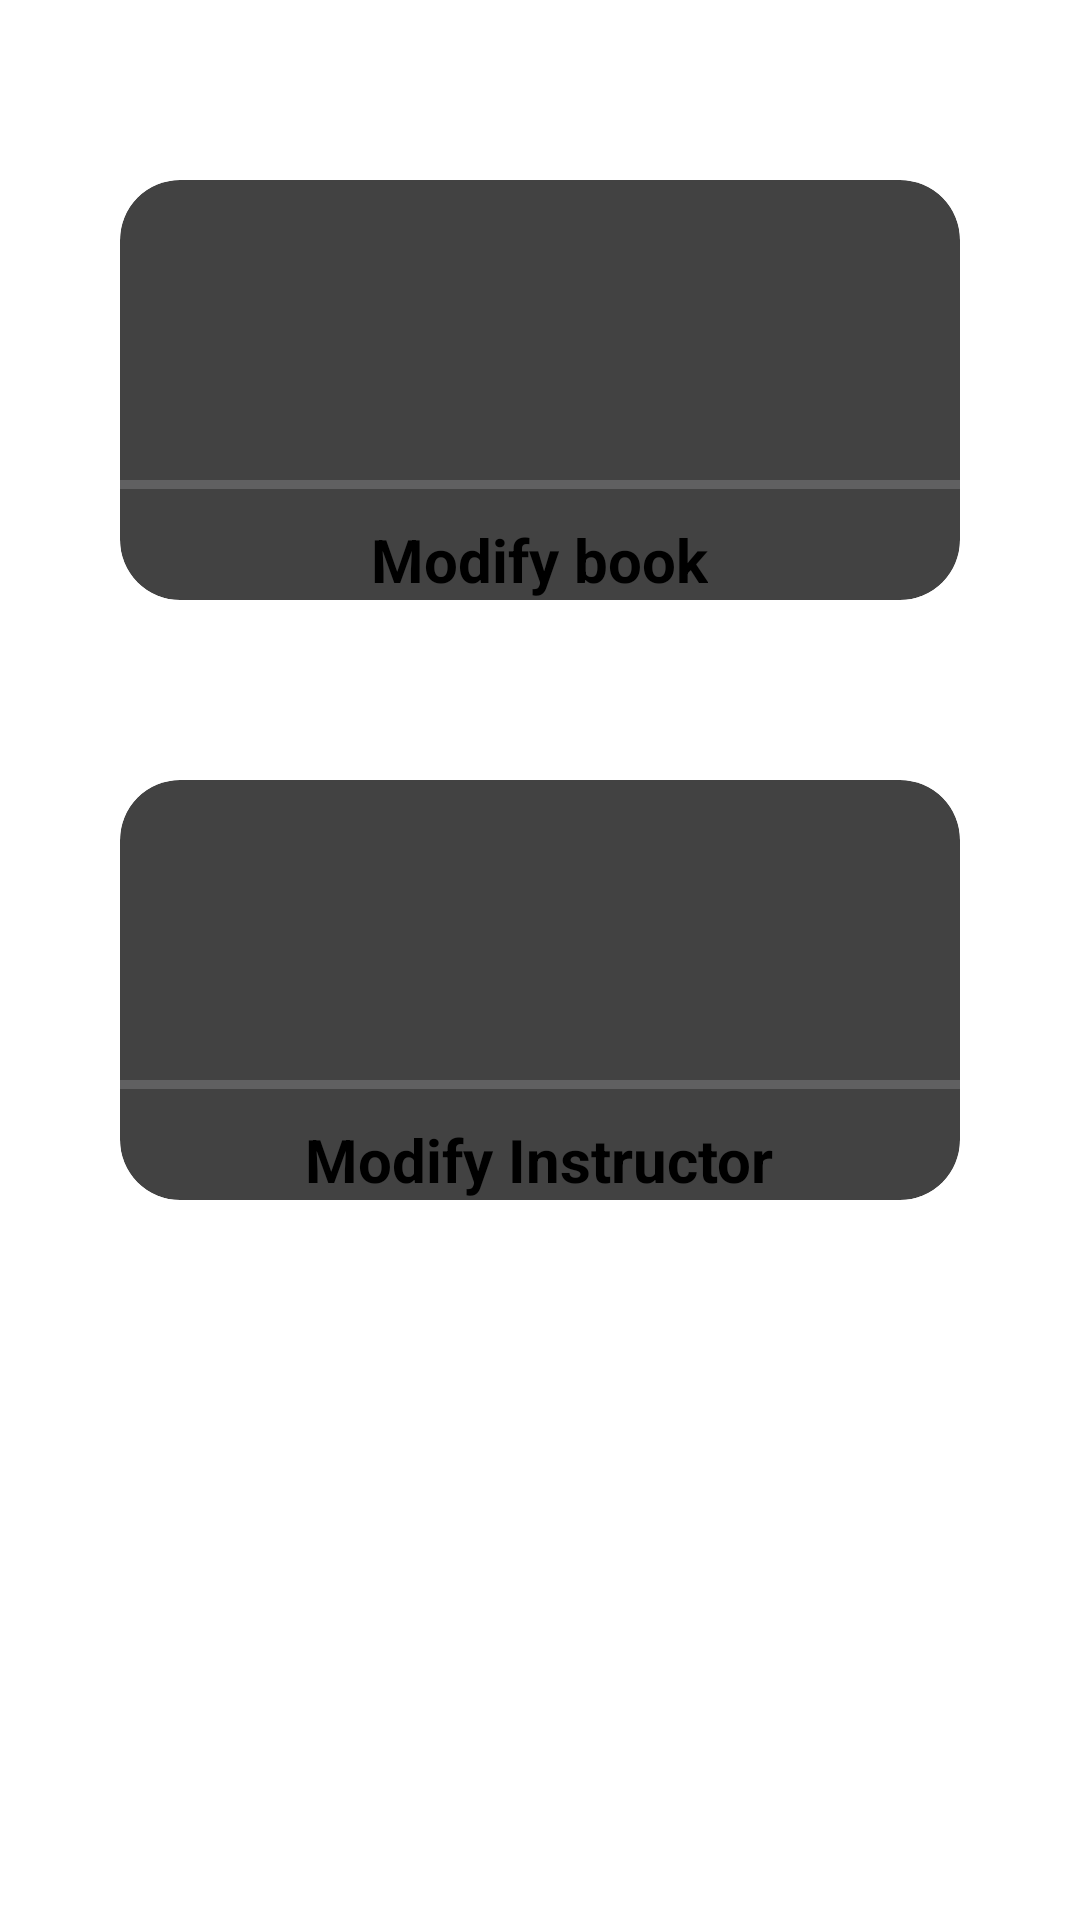

This screen was rendered from an Android layout file. Write that file and the resources it references.
<!-- AndroidManifest.xml: application theme Theme.Pp_ff -->
<!-- res/layout/fragment_adminmodfiy.xml -->
<?xml version="1.0" encoding="utf-8"?>

<FrameLayout xmlns:android="http://schemas.android.com/apk/res/android"
    xmlns:tools="http://schemas.android.com/tools"
    android:layout_width="match_parent"
    android:layout_height="match_parent"
    xmlns:app="http://schemas.android.com/apk/res-auto"
    tools:context=".adminmodfiy">

    <LinearLayout
        android:layout_width="match_parent"
        android:layout_height="match_parent"
        android:orientation="vertical">

        <androidx.cardview.widget.CardView
            android:id="@+id/c1mod"
            android:layout_width="match_parent"
            android:layout_height="wrap_content"
            android:layout_marginLeft="40dp"
            android:layout_marginTop="60dp"
            android:layout_marginRight="40dp"
            app:cardCornerRadius="20dp"


            >

            <LinearLayout
                android:layout_width="match_parent"
                android:layout_height="match_parent"
                android:orientation="vertical">

                <ImageView
                    android:layout_width="200dp"
                    android:layout_height="100dp"
                    android:layout_gravity="center"
                    android:src="@drawable/book2" />

                <View
                    android:layout_width="match_parent"
                    android:layout_height="3dp"
                    android:background="#606061" />

                <TextView
                    android:layout_width="wrap_content"
                    android:layout_height="wrap_content"
                    android:layout_gravity="center_horizontal"
                    android:layout_marginTop="10dp"
                    android:text="Modify book"
                    android:textSize="20dp"
                    android:textStyle="bold" />




            </LinearLayout>

        </androidx.cardview.widget.CardView>


        <androidx.cardview.widget.CardView
            android:id="@+id/c2mod"
            android:layout_width="match_parent"
            android:layout_height="wrap_content"
            android:layout_marginLeft="40dp"
            android:layout_marginTop="60dp"
            android:layout_marginRight="40dp"
            app:cardCornerRadius="20dp"

            >

            <LinearLayout
                android:layout_width="match_parent"
                android:layout_height="match_parent"
                android:orientation="vertical">

                <ImageView
                    android:layout_width="200dp"
                    android:layout_height="100dp"
                    android:layout_gravity="center"
                    android:src="@drawable/person" />

                <View
                    android:layout_width="match_parent"
                    android:layout_height="3dp"
                    android:background="#606061" />

                <TextView
                    android:layout_width="wrap_content"
                    android:layout_height="wrap_content"
                    android:layout_gravity="center_horizontal"
                    android:layout_marginTop="10dp"
                    android:text="Modify Instructor"
                    android:textSize="20dp"
                    android:textStyle="bold" />





            </LinearLayout>

        </androidx.cardview.widget.CardView>

    </LinearLayout>

</FrameLayout>
<!-- resources referenced by this layout -->
<resources>
  <style name="Theme.Pp_ff" parent="Theme.MaterialComponents.DayNight.DarkActionBar">
          
          <item name="colorPrimary">@color/purple_500</item>
          <item name="colorPrimaryVariant">@color/purple_700</item>
          <item name="colorOnPrimary">@color/white</item>
          
          <item name="colorSecondary">@color/teal_200</item>
          <item name="colorSecondaryVariant">@color/teal_700</item>
          <item name="colorOnSecondary">@color/black</item>
          
          <item name="android:statusBarColor">?attr/colorPrimaryVariant</item>
          <item name="windowActionBar">false</item>
          <item name="windowNoTitle">true</item>
          
      </style>
  <color name="purple_500">#FF6200EE</color>
  <color name="purple_700">#FF3700B3</color>
  <color name="white">#FFFFFFFF</color>
  <color name="teal_200">#FF03DAC5</color>
  <color name="teal_700">#FF018786</color>
  <color name="black">#FF000000</color>
</resources>
